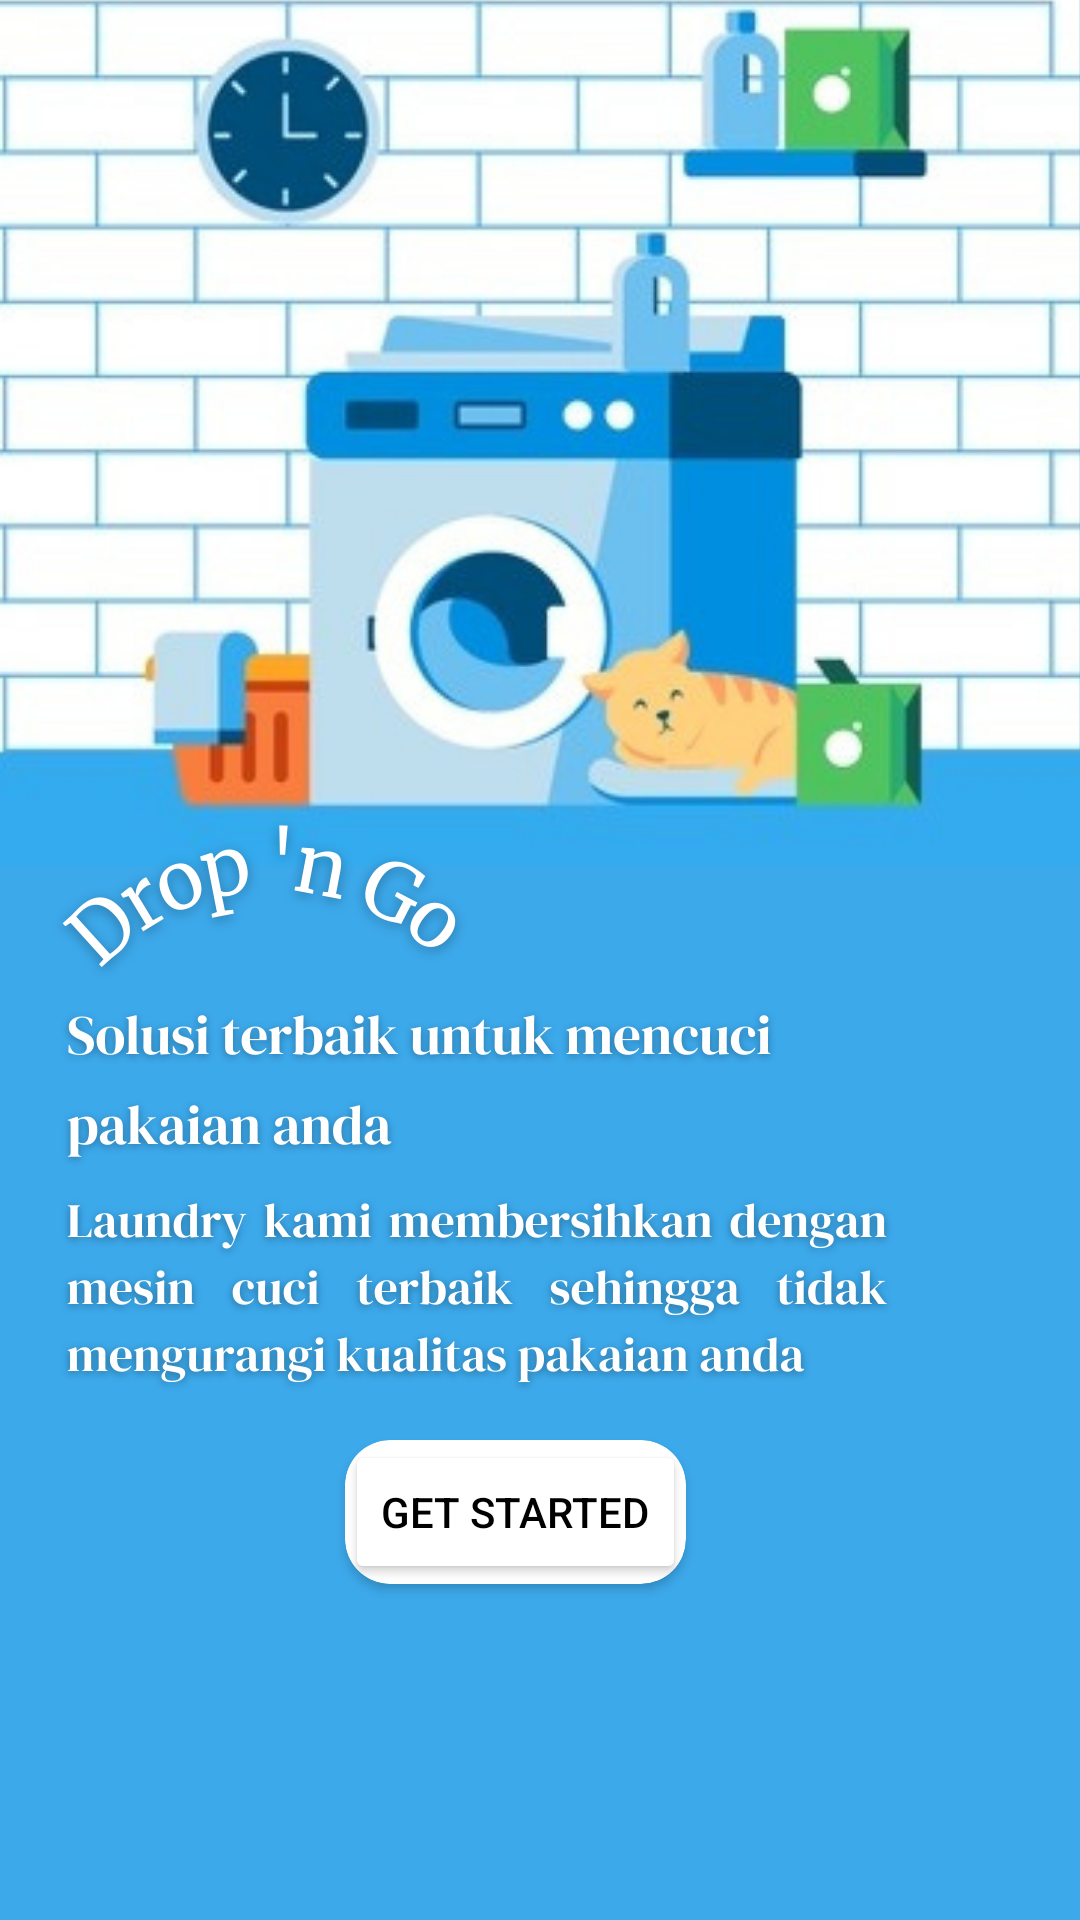

Write the Android layout XML for this screen, with the resource values it uses.
<!-- AndroidManifest.xml: application theme Theme.SQLite_F55121070 -->
<!-- res/layout/fragment_home.xml -->
<?xml version="1.0" encoding="utf-8"?>
<FrameLayout xmlns:android="http://schemas.android.com/apk/res/android"
    xmlns:tools="http://schemas.android.com/tools"
    android:layout_width="match_parent"
    android:layout_height="match_parent"
    xmlns:app="http://schemas.android.com/apk/res-auto"
    tools:context=".HomeFragment"
    android:background="@drawable/newhomee">

    <androidx.cardview.widget.CardView
        android:layout_width="wrap_content"
        android:layout_height="wrap_content"
        android:layout_marginLeft="115dp"
        android:layout_marginTop="480dp"
        app:cardCornerRadius="15dp">

        <Button
            android:id="@+id/button2"
            android:layout_width="wrap_content"
            android:layout_height="wrap_content"
            android:text="Get Started"
            android:backgroundTint="@color/white"
            android:textColor="@color/black"
            android:visibility="visible"
            android:layout_gravity="center"/>
    </androidx.cardview.widget.CardView>
</FrameLayout>
<!-- resources referenced by this layout -->
<resources>
  <color name="black">#FF000000</color>
  <color name="white">#FFFFFFFF</color>
  <!-- drawable newhomee: png bitmap (drawable, 694390 bytes) -->
  <style name="Theme.SQLite_F55121070" parent="Theme.MaterialComponents.DayNight.DarkActionBar">
          
          <item name="colorPrimary">@color/purple_500</item>
          <item name="colorPrimaryVariant">@color/purple_700</item>
          <item name="colorOnPrimary">@color/white</item>
          
          <item name="colorSecondary">@color/teal_200</item>
          <item name="colorSecondaryVariant">@color/teal_700</item>
          <item name="colorOnSecondary">@color/black</item>
          
          <item name="android:statusBarColor">?attr/colorPrimaryVariant</item>
          
      </style>
  <color name="purple_500">#1A85DA</color>
  <color name="purple_700">#1A85DA</color>
  <color name="teal_200">#FF03DAC5</color>
  <color name="teal_700">#FF018786</color>
</resources>
